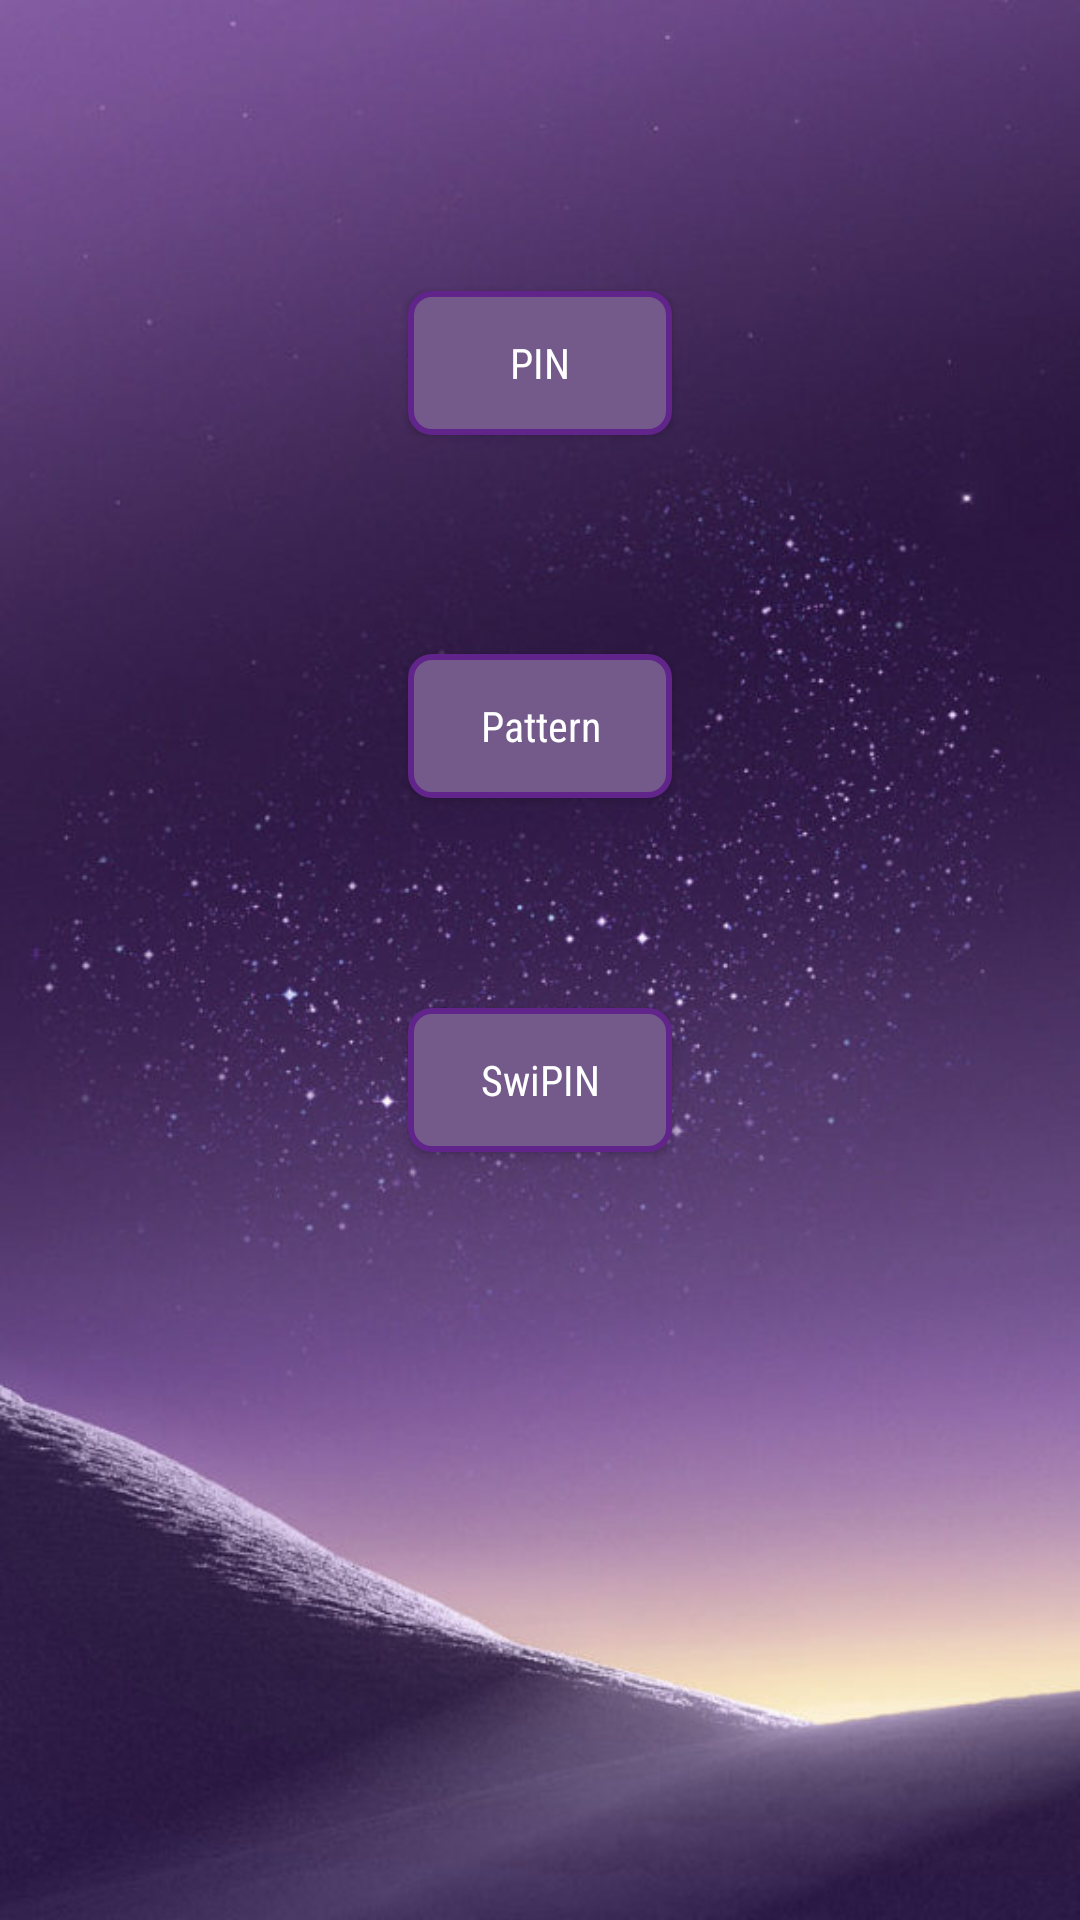

Here is an Android app screen rendered from its layout file. Give the layout XML and the strings, colors and styles it references.
<!-- AndroidManifest.xml: application theme AppTheme -->
<!-- res/layout/activity_main.xml -->
<?xml version="1.0" encoding="utf-8"?>
<RelativeLayout xmlns:android="http://schemas.android.com/apk/res/android"
    xmlns:tools="http://schemas.android.com/tools"
    android:id="@+id/activity_main"
    android:layout_width="match_parent"
    android:layout_height="match_parent"
    android:background="@drawable/bg1"
    tools:context="com.example.me.pinauthentication.MainActivity">

    <Button
        android:id="@+id/PIN"
        android:layout_width="wrap_content"
        android:layout_height="wrap_content"
        android:layout_alignLeft="@+id/Pattern"
        android:layout_alignParentTop="true"
        android:layout_alignStart="@+id/Pattern"
        android:layout_marginTop="97dp"
        android:background="@drawable/ripple_effect"
        android:enabled="true"
        android:fadeScrollbars="true"
        android:filterTouchesWhenObscured="false"
        android:fontFamily="sans-serif-condensed"
        android:text="@string/pin"
        android:textAppearance="@style/TextAppearance.AppCompat.Body1"
        android:textColor="@android:color/background_light" />

    <Button
        android:id="@+id/Pattern"
        android:layout_width="wrap_content"
        android:layout_height="wrap_content"
        android:layout_alignLeft="@+id/SwiPIN"
        android:layout_alignStart="@+id/SwiPIN"
        android:layout_below="@+id/PIN"
        android:layout_marginTop="73dp"
        android:background="@drawable/ripple_effect"
        android:enabled="true"
        android:fadeScrollbars="true"
        android:fadingEdge="horizontal|vertical"
        android:fontFamily="sans-serif-condensed"
        android:text="@string/pattern"
        android:textAppearance="@style/TextAppearance.AppCompat.Body1"
        android:textColor="@android:color/background_light"
        android:textSize="14sp" />

    <Button
        android:id="@+id/SwiPIN"
        android:layout_width="wrap_content"
        android:layout_height="wrap_content"
        android:layout_below="@+id/Pattern"
        android:layout_centerHorizontal="true"
        android:layout_marginTop="70dp"
        android:background="@drawable/ripple_effect"
        android:enabled="true"
        android:fadeScrollbars="true"
        android:fontFamily="sans-serif-condensed"
        android:text="@string/swipin"
        android:textAppearance="@style/TextAppearance.AppCompat.Body1"
        android:textColor="@android:color/background_light" />


</RelativeLayout>
<!-- resources referenced by this layout -->
<resources>
  <!-- drawable bg1: jpg bitmap (drawable, 59324 bytes) -->
  <!-- drawable ripple_effect (drawable) -->
  <?xml version="1.0" encoding="utf-8"?>
  <ripple xmlns:android="http://schemas.android.com/apk/res/android"
      xmlns:tools="http://schemas.android.com/tools"
      android:color="#f8520c8f">
      <item>
          <shape android:shape="rectangle">
              <corners
                  android:radius="7sp" />
              <stroke
                  android:width="2sp"
                  android:color="#60248a" />
              <solid android:color="#735a8b" />
          </shape>
      </item>
  
  </ripple>
  <string name="pattern">Pattern</string>
  <string name="pin">PIN</string>
  <string name="swipin">SwiPIN</string>
  <style name="AppTheme" parent="Theme.AppCompat.Light">
          
          <item name="android:colorBackground">@color/Background</item>
          <item name="colorPrimary">@color/colorPrimary</item>
          <item name="colorPrimaryDark">@color/colorPrimaryDark</item>
          <item name="colorAccent">@color/colorAccent</item>
          
          <item name="android:itemBackground">@color/white</item>
          
          <item name="android:textColorPrimaryInverse">@android:color/primary_text_light</item>
          <item name="android:textColorPrimary">@color/white</item>
          <item name="actionOverflowMenuStyle">@style/OverflowMenu</item>
          <item name="android:actionBarStyle">@style/myTheme.ActionBar</item>
          <item name="android:actionMenuTextColor">@color/white</item>
  
      </style>
  <color name="Background">#464448</color>
  <color name="colorPrimary">#464448</color>
  <color name="colorPrimaryDark">#303F9F</color>
  <color name="colorAccent">#FF4081</color>
  <color name="white">#ffffff</color>
  <style name="OverflowMenu" parent="Widget.AppCompat.PopupMenu.Overflow">
          <item name="android:windowDisablePreview">true</item>
          <item name="overlapAnchor">false</item>
          <item name="android:dropDownVerticalOffset">5.0dp</item>
          
      </style>
  <style name="myTheme.ActionBar" parent="@android:style/Widget.Holo.Light.ActionBar">
          <item name="android:titleTextStyle">@style/myTheme.ActionBar.Text</item>
      </style>
  <style name="myTheme.ActionBar.Text" parent="@android:style/TextAppearance">
          <item name="android:textColor">@color/white</item>
      </style>
</resources>
